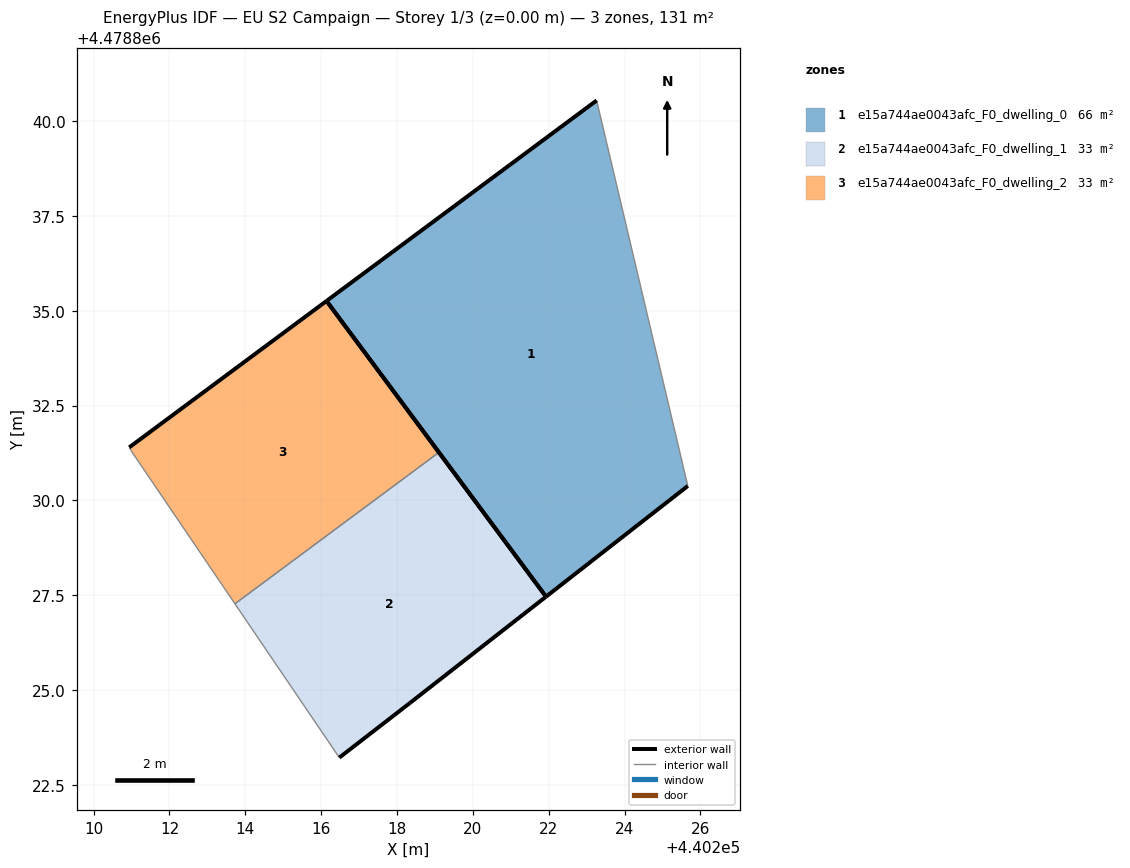
=== STOREY PLAN SPEC (per zone: floor XY polygon, exterior-wall plan segments, windows/doors) ===
zone 1: e15a744ae0043afc_F0_dwelling_0  (65.6 m²)
  floor: (440225.67, 4478830.38) (440223.27, 4478840.54) (440216.14, 4478835.26) (440221.93, 4478827.46)
  exterior wall: (440216.14, 4478835.26) – (440223.27, 4478840.54)  [8.9 m]
  exterior wall: (440225.67, 4478830.38) – (440221.93, 4478827.46)  [4.7 m]
  exterior wall: (440221.93, 4478827.46) – (440216.14, 4478835.26)  [9.7 m]
  interior walls: 1
zone 2: e15a744ae0043afc_F0_dwelling_1  (32.8 m²)
  floor: (440218.34, 4478824.65) (440221.93, 4478827.46) (440219.11, 4478831.26) (440213.73, 4478827.27) (440216.48, 4478823.21)
  exterior wall: (440219.11, 4478831.26) – (440221.93, 4478827.46)  [4.7 m]
  exterior wall: (440221.93, 4478827.46) – (440218.34, 4478824.65)  [4.6 m]
  exterior wall: (440218.34, 4478824.65) – (440216.48, 4478823.21)  [2.4 m]
  interior walls: 2
zone 3: e15a744ae0043afc_F0_dwelling_2  (32.8 m²)
  floor: (440219.11, 4478831.26) (440216.14, 4478835.26) (440210.94, 4478831.40) (440210.98, 4478831.32) (440213.73, 4478827.27)
  exterior wall: (440210.94, 4478831.40) – (440216.14, 4478835.26)  [6.5 m]
  exterior wall: (440216.14, 4478835.26) – (440219.11, 4478831.26)  [5.0 m]
  interior walls: 3

=== DERIVED (storey summary) ===
Building: EU S2 Campaign
Storey: 1 of 3  (floor level z = 0.00 m)
Storey gross floor area: 131.2 m²
Zones on this storey: 3
  - e15a744ae0043afc_F0_dwelling_0: floor 65.6 m²; exterior wall 23.3 m (70.0 m²); WWR 0.0%
  - e15a744ae0043afc_F0_dwelling_1: floor 32.8 m²; exterior wall 11.6 m (34.9 m²); WWR 0.0%
  - e15a744ae0043afc_F0_dwelling_2: floor 32.8 m²; exterior wall 11.5 m (34.4 m²); WWR 0.0%
Zone adjacency (shared interzone walls):
  - e15a744ae0043afc_F0_dwelling_1 ↔ e15a744ae0043afc_F0_dwelling_2